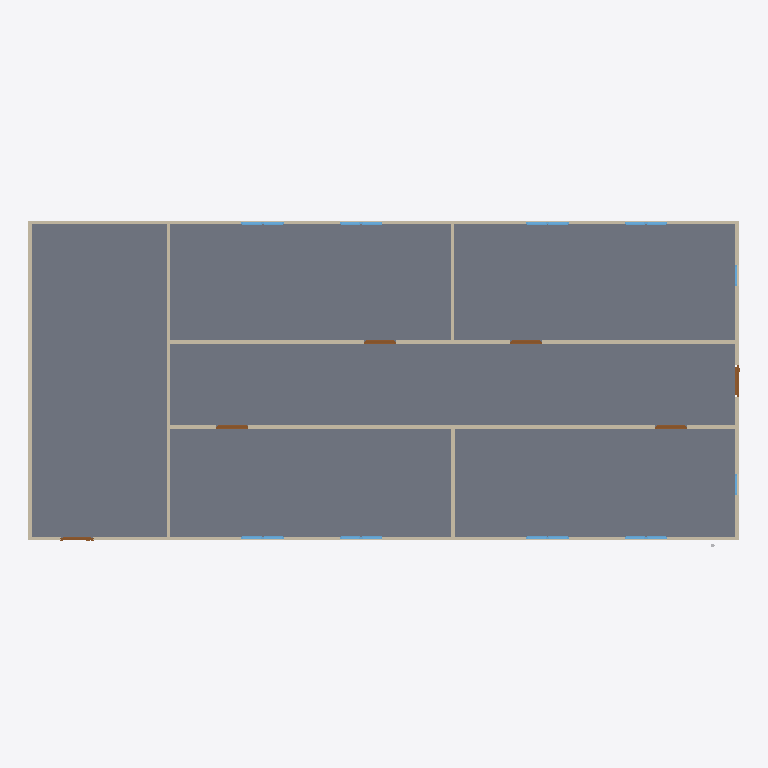
Plan cut of the same IFC building model at storey 'GF' (level 0.00 m, cut at 1.40 m), seen from above with north up, elements coloured by IFC class: 18 windows (light blue), 9 walls (beige), 6 doors (brown), 1 slab (grey). Cut surfaces are drawn darker.
Extent 20.0 m × 9.2 m × 3.2 m (x, y, z). Storeys (2): GF at 0.00 m; Piping at 3.00 m. Elements (67): 20 IfcPipeSegment, 18 IfcWindow, 13 IfcPipeFitting, 9 IfcWall, 6 IfcDoor, 1 IfcSlab.

HEADER;
FILE_DESCRIPTION(('ViewDefinition[DesignTransferView]'),'2;1');
FILE_NAME('Untitled.ifc','2026-10-27T10:16:01+08:00',(''),(''),'IfcOpenShell 0.8.5-post1','Bonsai 0.8.5-post1','Nobody');
FILE_SCHEMA(('IFC4'));
ENDSEC;
DATA;
#1=IFCPROJECT('1l4KqzPg9APwJzTSXJnQbj',$,'My Project',$,$,$,$,(#14,#26),#9);
#31=IFCSITE('1GKO1AHKzA0wLUP9eqTgJt',$,'My Site',$,$,#54,$,$,$,$,$,$,$,$);
#37=IFCBUILDING('3iGBFCdRn6GBXfLBPvPWqx',$,'My Building',$,$,#60,$,$,$,$,$,$);
#43=IFCBUILDINGSTOREY('3DIsCg3OD5tPov22C1m$7R',$,'GF',$,$,#66,$,$,$,$);
#4681=IFCBUILDINGSTOREY('2RjbAXmQTEsAH6$m9e$RlJ',$,'Piping',$,$,#4707,$,$,$,$);
#3756=IFCSLAB('2DzY5m95PAgulGZIFyof$V',$,'Slab',$,$,#3764,#3771,$,$);
#3005=IFCWALL('21PnV9QhT59wmLG3xuH8uA',$,'Wall',$,$,#3222,#3011,$,$);
#2967=IFCWALL('34gaY2lWL6yvKtRVsxn2QZ',$,'Wall',$,$,#3119,#2973,$,$);
#403=IFCWALL('3yv8chYx5EEwBHhGyf1Zs4',$,'Wall',$,$,#550,#409,$,$);
#351=IFCWALL('3RVOxJKsTCJB_V_UMUMPxa',$,'Wall',$,$,#614,#359,$,$);
#428=IFCWALL('2lwt2gmIX6IRcOYTRzaebH',$,'Wall',$,$,#582,#434,$,$);
#378=IFCWALL('3ZP57Q9Az01wBJKnOFnGN5',$,'Wall',$,$,#389,#384,$,$);
#780=IFCWALL('3_SMQPk8v65vHJlcsqTH9K',$,'Wall',$,$,#3750,#786,$,$);
#1096=IFCWALL('2GKvflePLA5wrozkuUBeOt',$,'Wall',$,$,#3755,#1102,$,$);
#1134=IFCWALL('3n2lYU0pn1yxw$aJ6qf9q$',$,'Wall',$,$,#1145,#1140,$,$);
#3146=IFCDOOR('3JFyveaxzFQPuadvnfgsSt',$,'Door',$,$,#3194,#3154,$,2.0,0.899999976158142,$,$,$);
#3043=IFCDOOR('1PxF51vafDKgnDVQUrfJzG',$,'Door',$,$,#3091,#3051,$,2.0,0.899999976158142,$,$,$);
#3195=IFCDOOR('04dafkjif2QvgCizUODKqT',$,'Door',$,$,#3248,#3203,$,2.0,0.899999976158142,$,$,$);
#3249=IFCDOOR('1Dl6RoeYfAZ9vElny4Vrwc',$,'Door',$,$,#3297,#3257,$,2.0,0.899999976158142,$,$,$);
#3298=IFCDOOR('1tlpiwcpDEaf8LlTG$IjHm',$,'Door',$,$,#3346,#3306,$,2.0,0.899999976158142,$,$,$);
#3697=IFCDOOR('3vrVcDmJT8BPL3AVIX1hrx',$,'Door',$,$,#3745,#3705,$,2.0,0.899999976158142,$,$,$);
#2102=IFCWINDOW('0qxhXdS692oQ02IovPWZze',$,'Window',$,$,#3783,#2110,$,0.899999976158142,0.600000023841858,$,$,$);
#3883=IFCWINDOW('2mB7yZBr94jO1u6ABHNNfi',$,'Window',$,$,#4070,#3896,$,0.899999976158142,0.600000023841858,$,$,$);
#4071=IFCWINDOW('1Hl6gL3W1568yxKT79J40N',$,'Window',$,$,#4670,#4084,$,0.899999976158142,0.600000023841858,$,$,$);
#4099=IFCWINDOW('1yXKuc77T6oP9xC6_Jh3oj',$,'Window',$,$,#4675,#4112,$,0.899999976158142,0.600000023841858,$,$,$);
#2151=IFCWINDOW('21BZjpQl56nhEUZTnLzwPa',$,'Window',$,$,#3882,#2159,$,0.899999976158142,0.600000023841858,$,$,$);
#3817=IFCWINDOW('3UDGGRCMf0eQ7KzP346i3s',$,'Window',$,$,#3915,#3830,$,0.899999976158142,0.600000023841858,$,$,$);
#3916=IFCWINDOW('1nF5DO2Y576f2os198Pa$w',$,'Window',$,$,#4645,#3929,$,0.899999976158142,0.600000023841858,$,$,$);
#4005=IFCWINDOW('2F2lpL1MnEbAkUO3AIcg9R',$,'Window',$,$,#4660,#4018,$,0.899999976158142,0.600000023841858,$,$,$);
#2004=IFCWINDOW('084R0U5ZfENxzAMcY953dJ',$,'Window.004',$,$,#3816,#2012,$,0.899999976158142,0.600000023841858,$,$,$);
#2053=IFCWINDOW('1lCgtbxvrCOvIN6Ovq7cxG',$,'Window.005',$,$,#3849,#2061,$,0.899999976158142,0.600000023841858,$,$,$);
#3784=IFCWINDOW('2kdy0$N1j6xfArLPHO8iXV',$,'Window',$,$,#4037,#3797,$,0.899999976158142,0.600000023841858,$,$,$);
#3850=IFCWINDOW('1KZ0hswEv8Y85I45LIbeO6',$,'Window',$,$,#3948,#3863,$,0.899999976158142,0.600000023841858,$,$,$);
#3949=IFCWINDOW('3ddlSYz898$ALTUEe0w5c8',$,'Window',$,$,#4650,#3962,$,0.899999976158142,0.600000023841858,$,$,$);
#3977=IFCWINDOW('1JxQqa9lv44uh6X6C$pCvy',$,'Window',$,$,#4655,#3990,$,0.899999976158142,0.600000023841858,$,$,$);
#4038=IFCWINDOW('1obno6aB1AigQsvSLt216m',$,'Window',$,$,#4665,#4051,$,0.899999976158142,0.600000023841858,$,$,$);
#4127=IFCWINDOW('2f0bNBagzA_wQuoMl8pSVU',$,'Window',$,$,#4680,#4140,$,0.899999976158142,0.600000023841858,$,$,$);
#1857=IFCWINDOW('2BTH616_b9fQyeVZq8gPsk',$,'Window',$,$,#1905,#1865,$,0.899999976158142,0.600000023841858,$,$,$);
#1955=IFCWINDOW('1utAfJULv92AmQJknECKPH',$,'Window',$,$,#2003,#1963,$,0.899999976158142,0.600000023841858,$,$,$);
ENDSEC;
